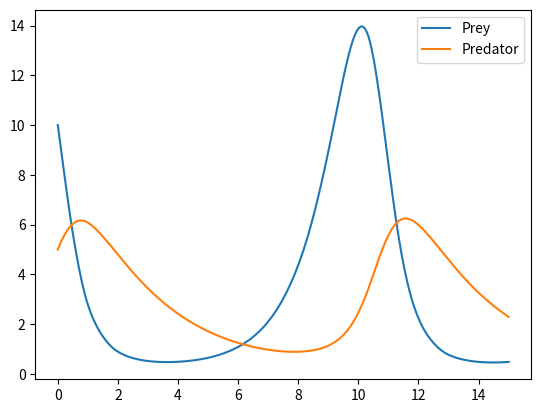

Write the Python code that produced this figure. (Note: this script raises an exception after producing the figure.)
import numpy as np

"""
test_lis = np.array([[1,2,3,4,5,6,7,8,9,10]])
test_lis2 = np.array([[1,2,3,4,5,6,7,8,9,10]])


print((test_lis.T @ test_lis2))

arr = np.zeros((len(test_lis[0])//2, 1))
for j, i in enumerate(range(0, len(test_lis[0]), 2)):
    print((test_lis.T @ test_lis2)[5][i])
    arr[j] = (test_lis.T @ test_lis2)[5][i]
print(arr)
"""

import numpy as np
from scipy.integrate import solve_ivp
import matplotlib.pyplot as plt
 
# Define the ODE as a function: f(t, y)
def lotka_volterra(t, z):
    x, y = z
    alpha, beta, delta, gamma = 1.1, 0.4, 0.1, 0.4
    dxdt = alpha*x - beta*x*y
    dydt = delta*x*y - gamma*y
    return [dxdt, dydt]

t_span = (0, 15)
y0 = [10, 5]
sol = solve_ivp(lotka_volterra, t_span, y0, t_eval=np.linspace(0, 15, 300))
plt.plot(sol.t, sol.y[0], label='Prey')
plt.plot(sol.t, sol.y[1], label='Predator')
plt.legend()
plt.clf()



import matplotlib.colors

def loadFrameGrab(path):
    points = []
    with open(path) as f:
        next(f)
        for line in f:
            points.append([float(x) for x in line.replace(',', '').split()])
    return np.array(points)

Test1 = loadFrameGrab('Hahn_echo_fram_grab.csv')

Test2 = Test1.copy()
Test3 = Test1.copy()
Test4 = Test1.copy()
Test5 = Test1.copy()
Test2[:,1], Test3[:,1], Test4[:,1], Test5[:,1]= Test2[:,1]/2, Test3[:,1]/3, Test4[:,1]/4, Test5[:,1]/5


norm=plt.Normalize(0,111)
cmap = matplotlib.colors.LinearSegmentedColormap.from_list("", ["red","blue"])

plt.scatter(0,0, color = cmap(0.1))
#plt.scatter(Test1[:,0], Test1[:,1], c=np.arange(0,len(Test1[:,0])), cmap = cmap, norm=norm)



plt.plot(Test1[:,0], Test1[:,1], color = cmap(0.2))
plt.plot(Test2[:,0], Test2[:,1], color = cmap(0.4))
plt.plot(Test3[:,0], Test3[:,1], color = cmap(0.6))
plt.plot(Test4[:,0], Test4[:,1], color = cmap(0.8))
plt.plot(Test5[:,0], Test5[:,1], color = cmap(1.0))

plt.show()
